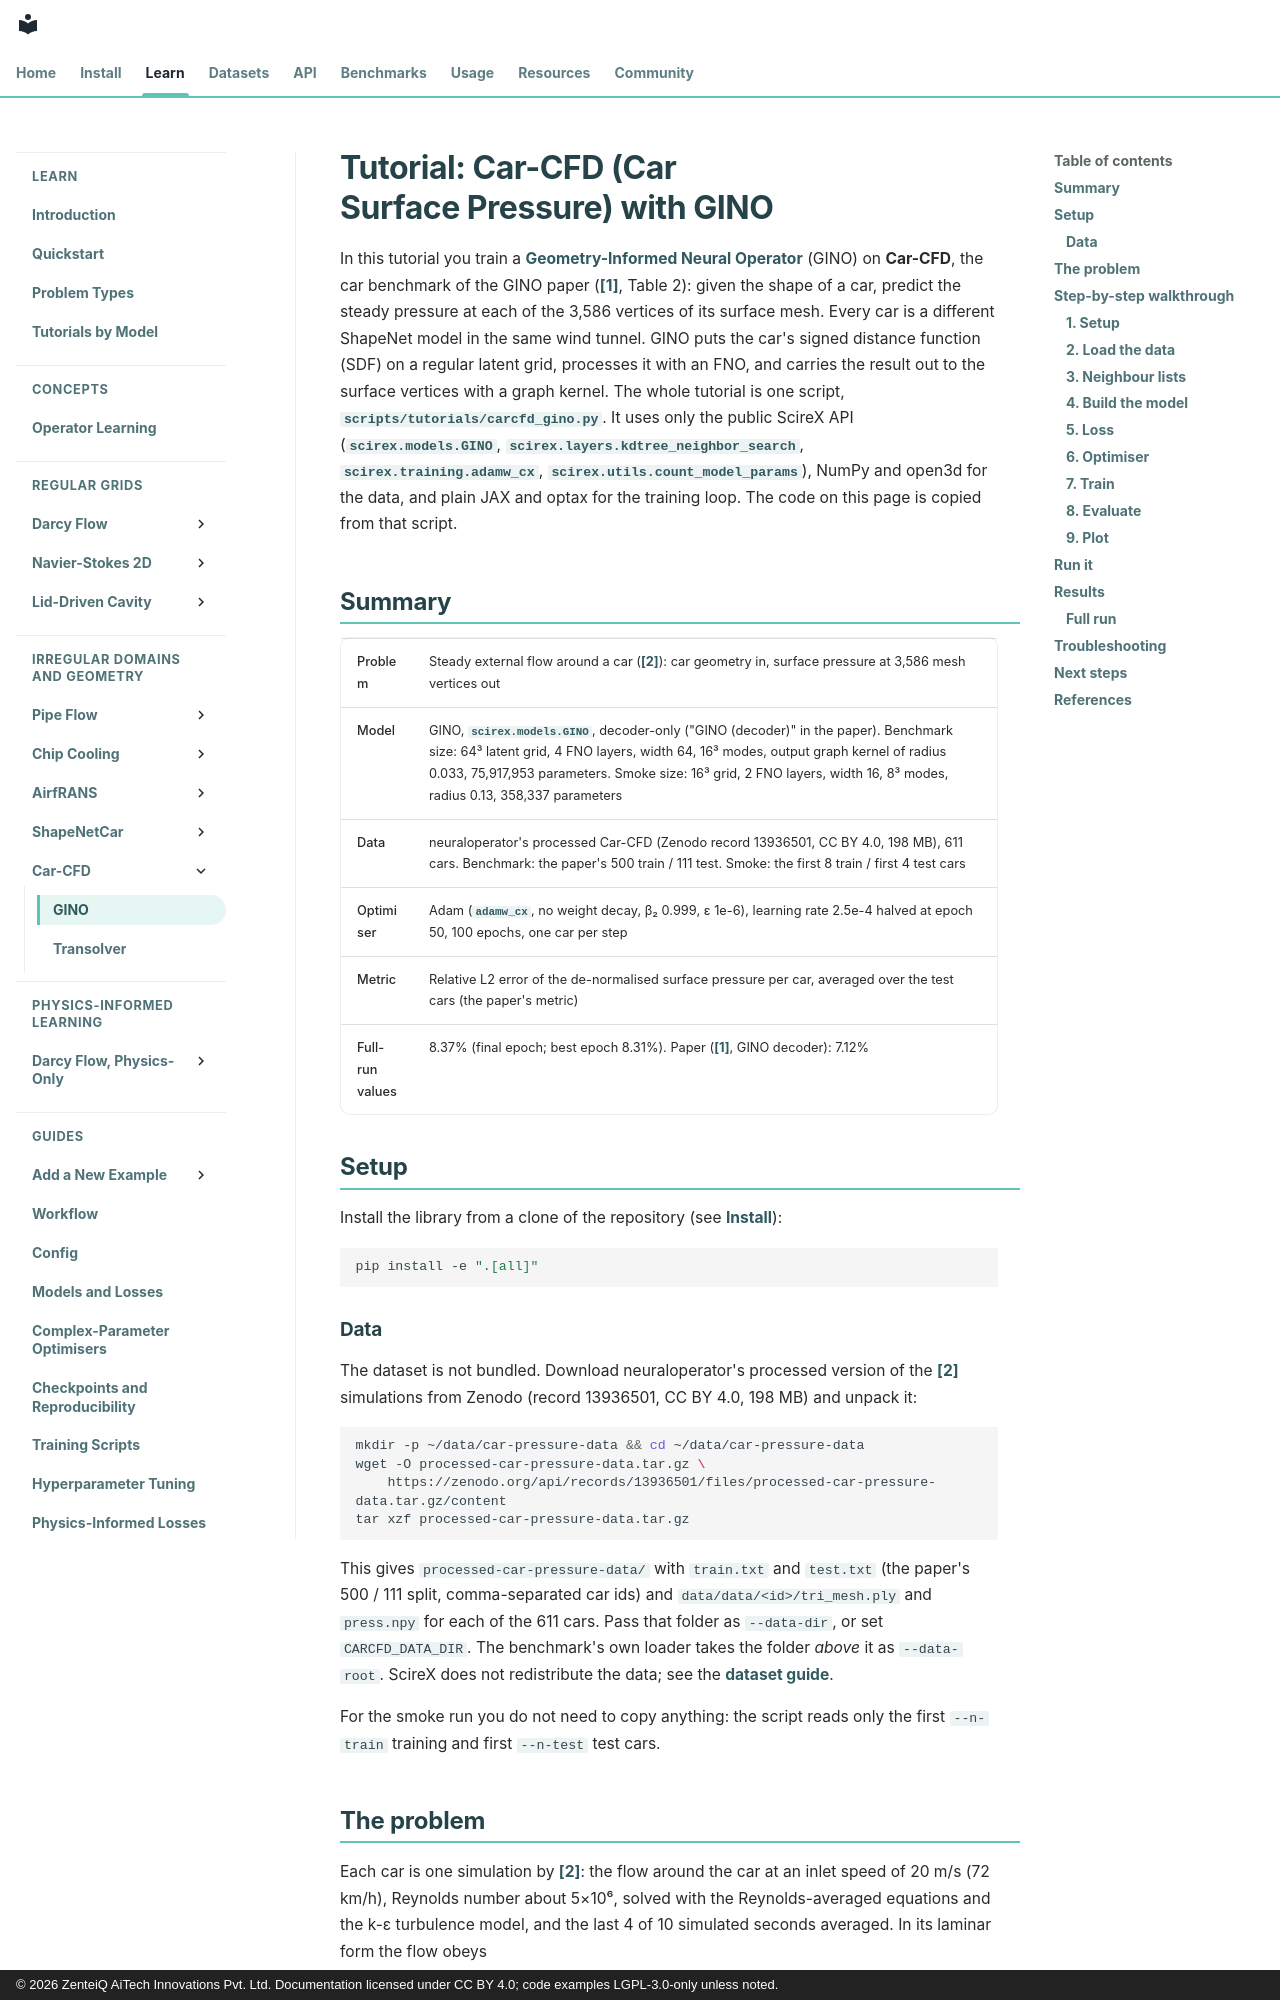

repository: zenteiq-research/scirex · page: tutorials/GINO/CarCFD_GINO/index.html · generator: mkdocs · copyright: © 2026 ZenteiQ AiTech Innovations Pvt. Ltd. Documentation licensed under CC BY 4.0; code examples LGPL-3.0-only unless noted.

<!--
SPDX-FileCopyrightText: 2026 ZenteiQ AiTech Innovations Pvt. Ltd.
License notice: Documentation text and diagrams on this page are licensed
under CC BY 4.0. Source-code examples are licensed under LGPL-3.0-only
unless the example states otherwise.
-->

# Tutorial: Car-CFD (Car Surface Pressure) with GINO

In this tutorial you train a [Geometry-Informed Neural Operator](../../theory_guide/operator_learning.md#gino)
(GINO) on **Car-CFD**, the car benchmark of the GINO paper ([[1]](#ref1),
Table 2): given the shape of a car, predict the steady pressure at each of
the 3,586 vertices of its surface mesh. Every car is a different ShapeNet
model in the same wind tunnel. GINO puts the car's signed distance function
(SDF) on a regular latent grid, processes it with an FNO, and carries the
result out to the surface vertices with a graph kernel. The whole tutorial is
one script, [`scripts/tutorials/carcfd_gino.py`](../../../scripts/tutorials/carcfd_gino.py). It uses only the public
ScireX API ([`scirex.models.GINO`](../../api/models.md#scirex.models.GINO), [`scirex.layers.kdtree_neighbor_search`](../../api/layers.md#scirex.layers.kdtree_neighbor_search),
[`scirex.training.adamw_cx`](../../api/training.md#scirex.training.adamw_cx), [`scirex.utils.count_model_params`](../../api/utils.md#scirex.utils.count_model_params)), NumPy and
open3d for the data, and plain JAX and optax for the training loop. The code
on this page is copied from that script.

## Summary

| | |
|---|---|
| Problem | Steady external flow around a car ([[2]](#ref2)): car geometry in, surface pressure at 3,586 mesh vertices out |
| Model | GINO, [`scirex.models.GINO`](../../api/models.md#scirex.models.GINO), decoder-only ("GINO (decoder)" in the paper). Benchmark size: 64³ latent grid, 4 FNO layers, width 64, 16³ modes, output graph kernel of radius 0.033, 75,917,953 parameters. Smoke size: 16³ grid, 2 FNO layers, width 16, 8³ modes, radius 0.13, 358,337 parameters |
| Data | neuraloperator's processed Car-CFD (Zenodo record 13936501, CC BY 4.0, 198 MB), 611 cars. Benchmark: the paper's 500 train / 111 test. Smoke: the first 8 train / first 4 test cars |
| Optimiser | Adam ([`adamw_cx`](../../api/training.md#scirex.training.adamw_cx), no weight decay, β₂ 0.999, ε 1e-6), learning rate 2.5e-4 halved at epoch 50, 100 epochs, one car per step |
| Metric | Relative L2 error of the de-normalised surface pressure per car, averaged over the test cars (the paper's metric) |
| Full-run values | 8.37% (final epoch; best epoch 8.31%). Paper ([[1]](#ref1), GINO decoder): 7.12% |

## Setup

Install the library from a clone of the repository (see [Install](../../install/index.md)):

```bash
pip install -e ".[all]"
```

### Data

The dataset is not bundled. Download neuraloperator's processed version of
the [[2]](#ref2) simulations from Zenodo (record 13936501, CC BY 4.0,
198 MB) and unpack it:

```bash
mkdir -p ~/data/car-pressure-data && cd ~/data/car-pressure-data
wget -O processed-car-pressure-data.tar.gz \
    https://zenodo.org/api/records/13936501/files/processed-car-pressure-data.tar.gz/content
tar xzf processed-car-pressure-data.tar.gz
```

This gives `processed-car-pressure-data/` with `train.txt` and `test.txt` (the
paper's 500 / 111 split, comma-separated car ids) and
`data/data/<id>/tri_mesh.ply` and `press.npy` for each of the 611 cars. Pass
that folder as `--data-dir`, or set `CARCFD_DATA_DIR`. The benchmark's own
loader takes the folder *above* it as `--data-root`. ScireX does not
redistribute the data; see the [dataset guide](../../dataset_guide/car_cfd.md).

For the smoke run you do not need to copy anything: the script reads only the
first `--n-train` training and first `--n-test` test cars.
